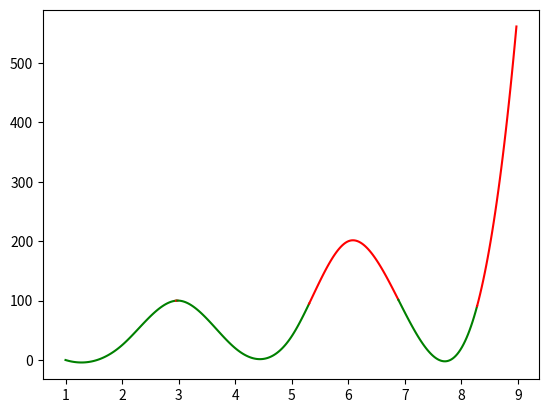

Recreate this plot in Python.
import scipy.interpolate as si
import numpy as np
import matplotlib.pyplot as plt


y = np.array([75, 0, 25, 100, 20, 40, 200, 80, 20])
x = np.array([k for k in range(len(y))])
limit = np.array([60 for _ in range(len(y))])

x_new = np.linspace(1, 9, 300)
a_BSpline = si.make_interp_spline(x, y)
y_new = a_BSpline(x_new)


limit = 100
print(y_new)

color_master = np.array(['r' if y > limit else 'g' for y in y_new])


color_0 = color_master[0]
start_seg = 0

for cnt in range(len(color_master)):
    if color_0 == color_master[cnt+1]:
        color_0 = color_master[cnt+1]
    else:
        plt.plot(x_new[start_seg:cnt+1],
                 y_new[start_seg:cnt+1], c=color_0)
        start_seg = cnt
        color_0 = color_master[cnt+1]
    if (cnt + 2) == len(color_master):
        print(
            f"Last sstart seg is {start_seg} and my end seg is {cnt + 1}{color_master[start_seg:cnt+1]}")
        plt.plot(x_new[start_seg:cnt+1],
                 y_new[start_seg:cnt+1], c=color_0)
        break


plt.show()
